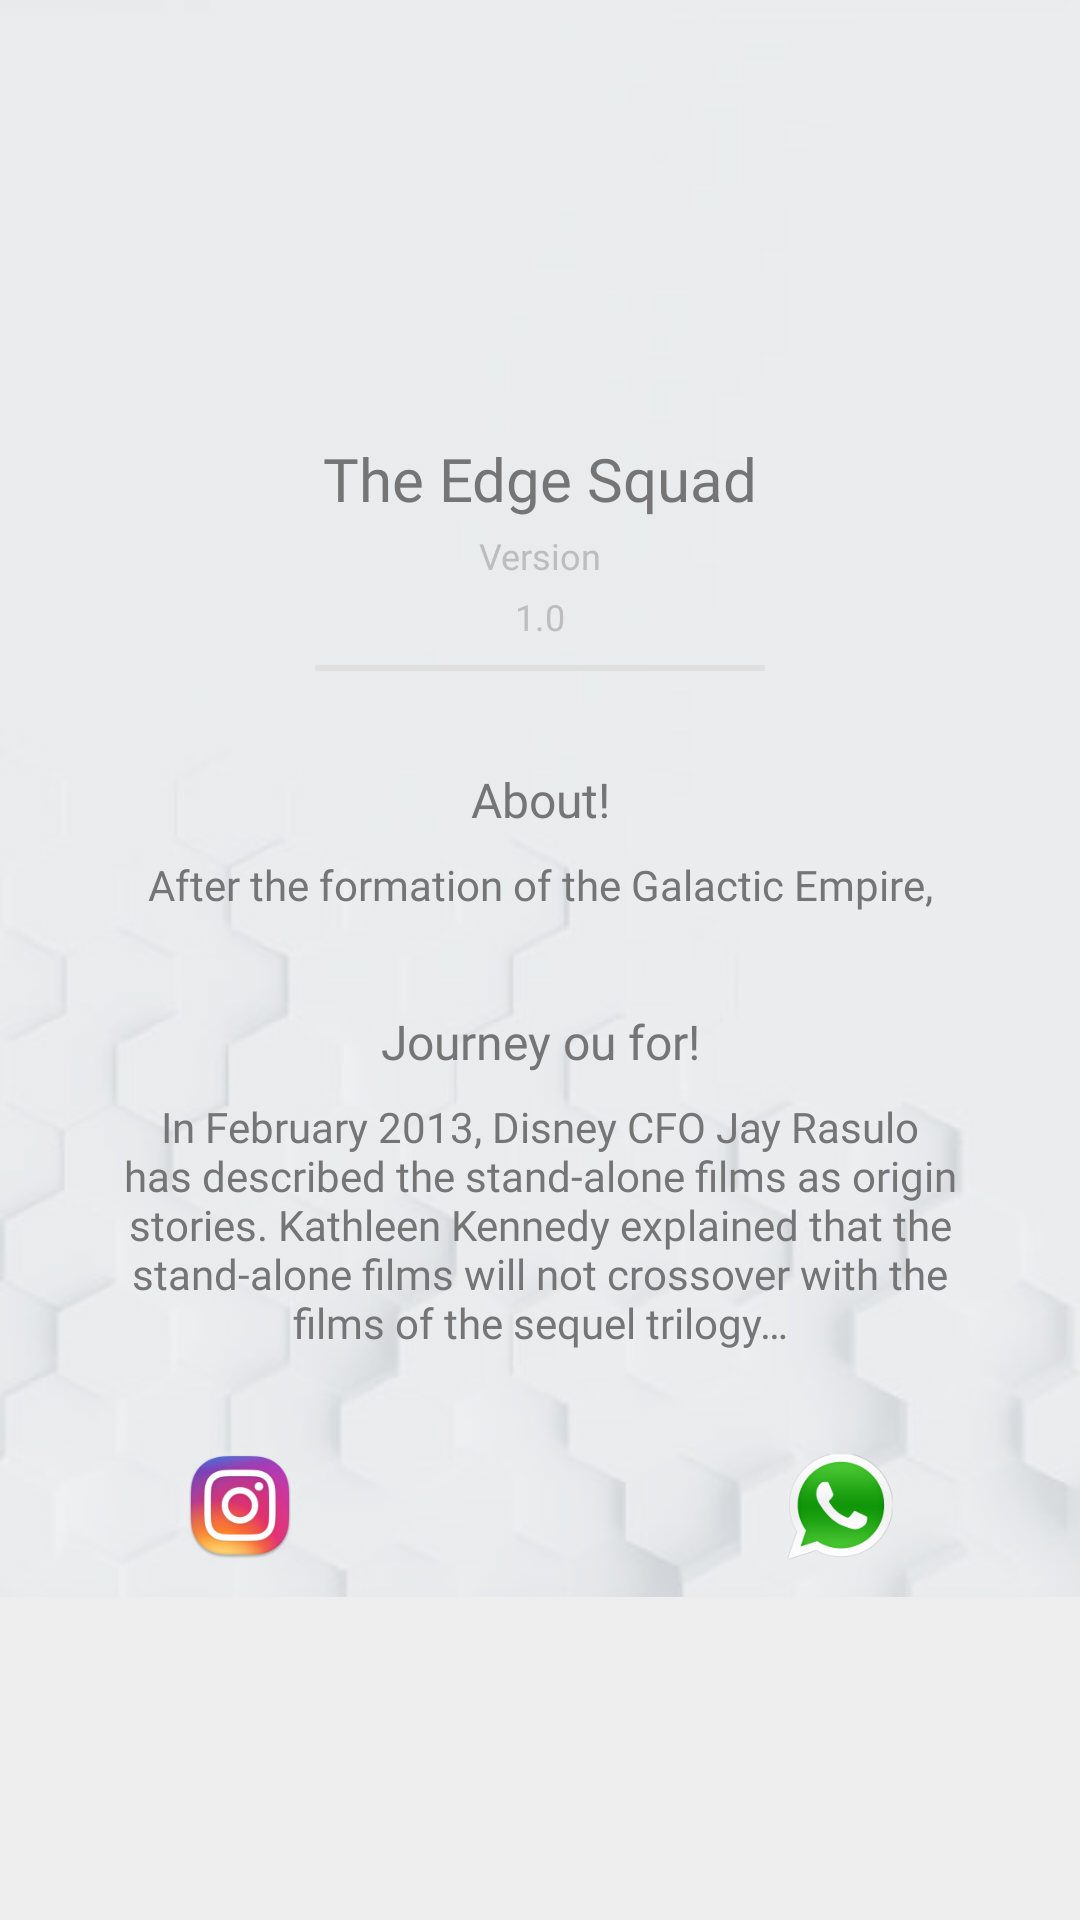

Write the Android layout XML for this screen, with the resource values it uses.
<!-- AndroidManifest.xml: application theme AppThemeNoActionBar -->
<!-- res/layout/aboutus_education.xml -->
<?xml version='1.0' encoding='utf-8' ?>
<android.support.design.widget.CoordinatorLayout
	xmlns:android="http://schemas.android.com/apk/res/android"
	xmlns:app="http://schemas.android.com/apk/res-auto"
	android:layout_width="fill_parent"
	android:layout_height="fill_parent">
	<android.support.v4.widget.NestedScrollView
		android:background="@color/md_grey_200"
		android:layout_width="fill_parent"
		android:layout_height="fill_parent"
		app:layout_behavior="@string/appbar_scrolling_view_behavior">

		<android.support.constraint.ConstraintLayout
			android:background="@drawable/edu_about_bg"
			android:layout_width="fill_parent"
			android:layout_height="match_parent">
			<ImageView android:id="@+id/imageView139"
				android:layout_width="fill_parent"
				android:layout_height="130dp"
				android:layout_marginTop="8.0dip"
				android:layout_marginStart="8.0dip"
				android:layout_marginEnd="8.0dip"
				app:layout_constraintEnd_toEndOf="parent"
				app:layout_constraintStart_toStartOf="parent"
				app:layout_constraintTop_toTopOf="parent"
				app:srcCompat="@drawable/ic_graduate_launcher" />
			<TextView
				android:textSize="20.0sp"
				android:textColor="@color/md_grey_600"
				android:id="@+id/textView294"
				android:layout_width="fill_parent"
				android:layout_height="wrap_content"
				android:layout_marginTop="8.0dip"
				android:text="@string/action_about_society"
				android:fontFamily="@font/roboto"
				android:textAlignment="center"
				android:layout_marginStart="8.0dip"
				android:layout_marginEnd="8.0dip"
				app:layout_constraintEnd_toEndOf="parent"
				app:layout_constraintStart_toStartOf="parent"
				app:layout_constraintTop_toBottomOf="@+id/imageView139" />
			<TextView android:textSize="@dimen/font_body_s_size"
				android:textColor="@color/md_grey_400"
				android:id="@+id/textView295"
				android:layout_width="fill_parent"
				android:layout_height="wrap_content"
				android:layout_marginTop="4.0dip"
				android:text="Version"
				android:fontFamily="@font/roboto"
				android:textAlignment="center"
				android:layout_marginStart="8.0dip"
				android:layout_marginEnd="8.0dip"
				app:layout_constraintEnd_toEndOf="parent"
				app:layout_constraintStart_toStartOf="parent"
				app:layout_constraintTop_toBottomOf="@+id/textView294" />
			<TextView
				android:textSize="@dimen/font_body_s_size"
				android:textColor="@color/md_grey_400"
				android:id="@+id/textView296"
				android:layout_width="fill_parent"
				android:layout_height="wrap_content"
				android:layout_marginTop="4.0dip"
				android:text="1.0"
				android:fontFamily="@font/roboto"
				android:textAlignment="center"
				app:layout_constraintTop_toBottomOf="@+id/textView295" />
			<View
				android:id="@+id/view106"
				android:background="@color/md_grey_300"
				android:layout_width="150.0dip"
				android:layout_height="2.0dip"
				android:layout_marginTop="8.0dip"
				android:layout_marginStart="32.0dip"
				android:layout_marginEnd="32.0dip"
				app:layout_constraintEnd_toEndOf="parent"
				app:layout_constraintStart_toStartOf="parent"
				app:layout_constraintTop_toBottomOf="@+id/textView296" />
			<TextView
				android:textSize="@dimen/font_title_size"
				android:textColor="@color/md_grey_600"
				android:id="@+id/textView297"
				android:layout_width="fill_parent"
				android:layout_height="wrap_content"
				android:layout_marginTop="32.0dip"
				android:text="About!"
				android:fontFamily="@font/roboto"
				android:textAlignment="center"
				android:layout_marginStart="32.0dip"
				android:layout_marginEnd="32.0dip"
				app:layout_constraintEnd_toEndOf="parent"
				app:layout_constraintStart_toStartOf="parent"
				app:layout_constraintTop_toBottomOf="@+id/view106" />
			<TextView
				android:textSize="@dimen/font_body_size"
				android:textColor="@color/md_grey_600"
				android:id="@+id/textView298"
				android:layout_width="fill_parent"
				android:layout_height="wrap_content"
				android:layout_marginTop="8.0dip"
				android:text="@string/arclayout_description"
				android:fontFamily="@font/roboto"
				android:textAlignment="center"
				android:layout_marginStart="32.0dip"
				android:layout_marginEnd="32.0dip"
				app:layout_constraintEnd_toEndOf="parent"
				app:layout_constraintStart_toStartOf="parent"
				app:layout_constraintTop_toBottomOf="@+id/textView297" />
			<TextView
				android:textSize="@dimen/font_title_size"
				android:textColor="@color/md_grey_600"
				android:id="@+id/textView299"
				android:layout_width="fill_parent"
				android:layout_height="wrap_content"
				android:layout_marginTop="32.0dip"
				android:text="Journey ou for!"
				android:fontFamily="@font/roboto"
				android:textAlignment="center"
				android:layout_marginStart="32.0dip"
				android:layout_marginEnd="32.0dip"
				app:layout_constraintEnd_toEndOf="parent"
				app:layout_constraintStart_toStartOf="parent"
				app:layout_constraintTop_toBottomOf="@+id/textView298" />
			<TextView
				android:textSize="@dimen/font_body_size"
				android:textColor="@color/md_grey_600"
				android:id="@+id/textView300"
				android:layout_width="fill_parent"
				android:layout_height="wrap_content"
				android:layout_marginTop="8.0dip"
				android:text="@string/arclayout_development"
				android:fontFamily="@font/roboto"
				android:textAlignment="center"
				android:layout_marginStart="32.0dip"
				android:layout_marginEnd="32.0dip"
				app:layout_constraintEnd_toEndOf="parent"
				app:layout_constraintHorizontal_bias="0.0"
				app:layout_constraintStart_toStartOf="parent"
				app:layout_constraintTop_toBottomOf="@+id/textView299" />
			<LinearLayout
				android:orientation="horizontal"
				android:layout_width="300.0dip"
				android:layout_height="50.0dip"
				android:layout_marginTop="32.0dip"
				android:layout_marginStart="8.0dip"
				android:layout_marginEnd="8.0dip"
				app:layout_constraintEnd_toEndOf="parent"
				app:layout_constraintStart_toStartOf="parent"
				app:layout_constraintTop_toBottomOf="@+id/textView300">


				<ImageView
					android:id="@+id/id_instagram"
					android:layout_width="92.0dip"
					android:layout_height="40.0dip"
					android:layout_weight="1.0"
					android:src="@drawable/ic_instagram" />

				<ImageView
					android:id="@+id/id_facebook"
					android:layout_width="92.0dip"
					android:layout_height="40.0dip"
					android:layout_weight="1.0"
					android:src="@drawable/ic_facebook" />

				<ImageView
					android:id="@+id/id_whatsapp"
					android:layout_width="92.0dip"
					android:layout_height="40.0dip"
					android:layout_weight="1.0"
					android:src="@drawable/ic_whatsapp" />
			</LinearLayout>
		</android.support.constraint.ConstraintLayout>
	</android.support.v4.widget.NestedScrollView>
</android.support.design.widget.CoordinatorLayout>
<!-- resources referenced by this layout -->
<resources>
  <color name="md_grey_200">#ffeeeeee</color>
  <color name="md_grey_300">#ffe0e0e0</color>
  <color name="md_grey_400">#ffbdbdbd</color>
  <color name="md_grey_600">#ff757575</color>
  <dimen name="font_body_s_size">12.0sp</dimen>
  <dimen name="font_body_size">14.0sp</dimen>
  <dimen name="font_title_size">16.0sp</dimen>
  <!-- drawable edu_about_bg: png bitmap (drawable-xxxhdpi, 57438 bytes) -->
  <!-- drawable ic_instagram: png bitmap (drawable-hdpi, 8993 bytes) -->
  <!-- drawable ic_whatsapp: png bitmap (drawable-hdpi, 4510 bytes) -->
  <string name="action_about_society">The Edge Squad</string>
  <string name="arclayout_description">After the formation of the Galactic Empire, </string>
  <string name="arclayout_development">In February 2013,  Disney CFO Jay Rasulo has described the stand-alone films as origin stories. Kathleen Kennedy explained that the stand-alone films will not crossover with the films of the sequel trilogy…</string>
  <style name="AppThemeNoActionBar" parent="Theme.AppCompat.Light.NoActionBar">
          <item name="colorPrimary">@color/colorPrimary</item>
          <item name="colorPrimaryDark">@color/colorPrimaryDark</item>
          <item name="colorAccent">@color/colorAccent</item>
      </style>
  <color name="colorPrimary">#1976D2</color>
  <color name="colorPrimaryDark">#1565C0</color>
  <color name="colorAccent">#D31F5C</color>
</resources>
